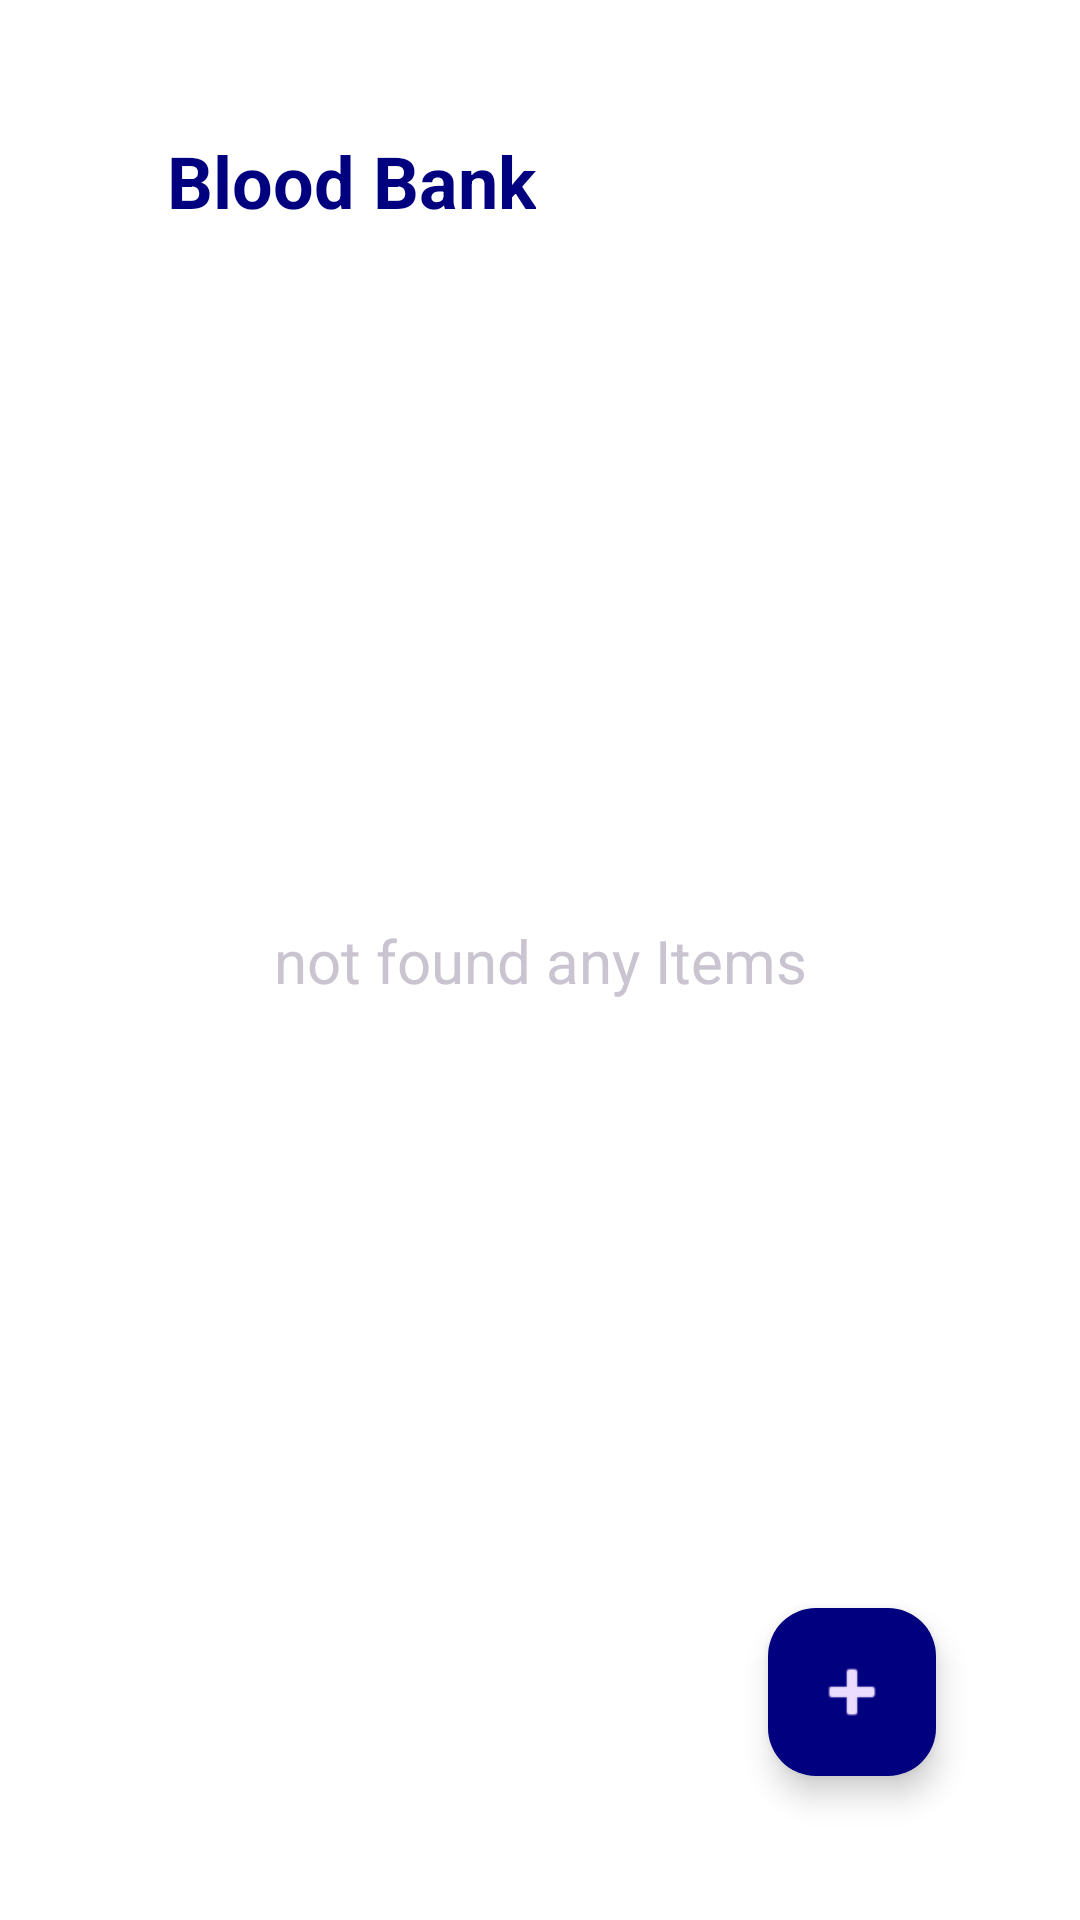

Here is an Android app screen rendered from its layout file. Give the layout XML and the strings, colors and styles it references.
<!-- AndroidManifest.xml: application theme Theme.CareCallApp -->
<!-- res/layout/fragment_blood_bank.xml -->
<?xml version="1.0" encoding="utf-8"?>
<androidx.constraintlayout.widget.ConstraintLayout xmlns:android="http://schemas.android.com/apk/res/android"
    xmlns:app="http://schemas.android.com/apk/res-auto"
    xmlns:tools="http://schemas.android.com/tools"
    android:layout_width="match_parent"
    android:layout_height="match_parent"
    android:background="@color/white"
    android:padding="16dp"
    tools:context=".ui.hospital.hospital_sevices.blood_bank.BloodBankFragment">

    <TextView
        android:id="@+id/bloodBankTV"
        style="@style/text24BlueBold"
        android:layout_width="wrap_content"
        android:layout_height="wrap_content"
        android:layout_marginTop="28dp"
        android:text="@string/blood_bank"
        app:layout_constraintEnd_toEndOf="parent"
        app:layout_constraintHorizontal_bias="0.193"
        app:layout_constraintStart_toStartOf="parent"
        app:layout_constraintTop_toTopOf="parent" />

    <androidx.recyclerview.widget.RecyclerView
        android:id="@+id/bloodBankRecyclerView"
        android:layout_width="0dp"
        android:layout_height="0dp"
        android:layout_marginTop="8dp"
        app:layoutManager="androidx.recyclerview.widget.LinearLayoutManager"
        app:layout_constraintBottom_toBottomOf="parent"
        app:layout_constraintEnd_toEndOf="parent"
        app:layout_constraintHorizontal_bias="0.0"
        app:layout_constraintStart_toStartOf="parent"
        app:layout_constraintTop_toBottomOf="@+id/bloodBankTV"
        app:layout_constraintVertical_bias="1.0"
        tools:listitem="@layout/blood_bank_item" />

    <include
        android:id="@+id/bloodLoading"
        layout="@layout/loading"
        app:layout_constraintBottom_toBottomOf="parent"
        app:layout_constraintEnd_toEndOf="parent"
        app:layout_constraintStart_toStartOf="parent"
        app:layout_constraintTop_toTopOf="parent" />

    <include
        layout="@layout/not_found_items"
        android:id="@+id/notFoundBloods"
        app:layout_constraintBottom_toBottomOf="@id/fabAddBloodBtn"
        app:layout_constraintEnd_toEndOf="parent"
        app:layout_constraintStart_toStartOf="parent"
        app:layout_constraintTop_toTopOf="parent" />

    <com.google.android.material.floatingactionbutton.FloatingActionButton
        android:id="@+id/fabAddBloodBtn"
        android:layout_width="wrap_content"
        android:layout_height="wrap_content"
        android:layout_margin="32dp"
        android:backgroundTint="@color/colorPrimary"
        android:contentDescription="@string/add_blood"
        android:src="@android:drawable/ic_input_add"
        app:layout_constraintBottom_toBottomOf="parent"
        app:layout_constraintEnd_toEndOf="parent"
        app:maxImageSize="28dp" />

</androidx.constraintlayout.widget.ConstraintLayout>
<!-- res/layout/blood_bank_item.xml (included above) -->
<com.zerobranch.layout.SwipeLayout xmlns:android="http://schemas.android.com/apk/res/android"
    xmlns:app="http://schemas.android.com/apk/res-auto"
    xmlns:tools="http://schemas.android.com/tools"
    android:id="@+id/swipe_layout"
    android:layout_width="match_parent"
    android:layout_height="wrap_content"
    android:layout_marginHorizontal="8dp"
    android:layout_marginVertical="8dp"
    app:draggedItem="@id/bloodItemCardView"
    app:layout_constraintBottom_toBottomOf="parent"
    app:layout_constraintTop_toTopOf="parent"
    app:leftItem="@id/delete_right_view"

    app:swipeDirection="right">
    <ImageView
        android:id="@+id/delete_right_view"
        android:layout_width="90dp"
        android:layout_height="match_parent"
        android:layout_gravity="start"
        android:background="@drawable/delete_item_shape"
        android:contentDescription="@string/delete_blood"
        android:gravity="center"
        tools:elevation="200dp"
        android:paddingStart="24dp"
        android:paddingEnd="24dp"
        android:src="@android:drawable/ic_menu_delete"
        android:tintMode="src_over" />

    <com.google.android.material.card.MaterialCardView
        android:layout_width="match_parent"
        android:layout_height="match_parent"

        app:cardBackgroundColor="@color/white"
        android:id="@+id/bloodItemCardView"
        app:cardCornerRadius="8dp"
        app:layout_constraintBottom_toBottomOf="@+id/doctorSelectCV"
        app:layout_constraintStart_toStartOf="@+id/doctorSelectCV"
        app:layout_constraintTop_toTopOf="@+id/doctorSelectCV"
        app:strokeColor="@color/colorPrimary"
        app:strokeWidth="2dp">

        <androidx.constraintlayout.widget.ConstraintLayout
            android:layout_width="match_parent"
            android:layout_height="wrap_content"
            android:padding="16dp">

            <TextView
                android:id="@+id/bloodBag_quantity"
                style="@style/text16blue"
                android:layout_width="wrap_content"
                android:layout_height="wrap_content"
                android:layout_marginEnd="4dp"
                android:textColor="#000000"
                android:textSize="18sp"
                app:layout_constraintBottom_toBottomOf="@+id/blood_type"
                app:layout_constraintEnd_toStartOf="@+id/unitTV"
                app:layout_constraintTop_toTopOf="@+id/blood_type"
                app:layout_constraintVertical_bias="0.666"
                tools:text="1000000000000" />

            <TextView
                android:id="@+id/unitTV"
                android:layout_width="wrap_content"
                android:layout_height="wrap_content"
                android:text="@string/unit"
                android:textColor="#000000"
                android:textSize="18sp"
                app:layout_constraintBottom_toBottomOf="@+id/bloodBag_quantity"
                app:layout_constraintEnd_toEndOf="@+id/QuantityTV"
                app:layout_constraintTop_toTopOf="@+id/bloodBag_quantity"
                app:layout_constraintVertical_bias="0.0" />

            <ImageView
                android:id="@+id/editBloodBagImageView"
                android:layout_width="wrap_content"
                android:layout_height="wrap_content"
                android:layout_gravity="top|end"
                android:background="@android:color/transparent"
                app:layout_constraintEnd_toEndOf="parent"
                app:layout_constraintTop_toTopOf="parent"
                app:srcCompat="@drawable/baseline_edit_24"
                app:tint="#E507489E" />

            <TextView
                android:id="@+id/blood_type"
                android:layout_width="wrap_content"
                android:layout_height="wrap_content"
                android:layout_marginTop="24dp"
                android:textColor="#2196F3"
                android:textSize="20sp"
                android:textStyle="bold"
                app:layout_constraintEnd_toEndOf="@+id/bloodTypeTv"
                app:layout_constraintStart_toStartOf="@+id/bloodTypeTv"
                app:layout_constraintTop_toBottomOf="@+id/bloodTypeTv"
                tools:text="A+" />

            <TextView
                android:id="@+id/bloodTypeTv"
                android:layout_width="wrap_content"
                android:layout_height="wrap_content"
                android:layout_marginTop="8dp"
                android:text="@string/blood_type"
                android:textColor="#000000"
                android:textSize="18sp"
                app:layout_constraintEnd_toEndOf="parent"
                app:layout_constraintHorizontal_bias="0.067"
                app:layout_constraintStart_toStartOf="parent"
                app:layout_constraintTop_toTopOf="parent" />

            <TextView
                android:id="@+id/QuantityTV"
                android:layout_width="wrap_content"
                android:layout_height="wrap_content"
                android:layout_marginEnd="16dp"
                android:text="@string/quantity"
                android:textColor="#000000"
                android:textSize="18sp"
                app:layout_constraintBottom_toBottomOf="@+id/bloodTypeTv"
                app:layout_constraintEnd_toStartOf="@+id/editBloodBagImageView"
                app:layout_constraintTop_toTopOf="@+id/bloodTypeTv" />

        </androidx.constraintlayout.widget.ConstraintLayout>
    </com.google.android.material.card.MaterialCardView>

</com.zerobranch.layout.SwipeLayout>
<!-- res/layout/loading.xml (included above) -->
<?xml version="1.0" encoding="utf-8"?>
<ProgressBar xmlns:android="http://schemas.android.com/apk/res/android"
    xmlns:app="http://schemas.android.com/apk/res-auto"
    android:layout_width="wrap_content"
    android:layout_height="wrap_content"
    android:visibility="invisible"
    xmlns:tools="http://schemas.android.com/tools"
    tools:visibility="visible"
    app:layout_constraintBottom_toBottomOf="parent"
    app:layout_constraintEnd_toEndOf="parent"
    app:layout_constraintStart_toStartOf="parent"
    app:layout_constraintTop_toTopOf="parent" />
<!-- res/layout/not_found_items.xml (included above) -->
<?xml version="1.0" encoding="utf-8"?>
<TextView xmlns:android="http://schemas.android.com/apk/res/android"
    xmlns:app="http://schemas.android.com/apk/res-auto"
    android:layout_width="match_parent"
    android:layout_height="wrap_content"
    android:layout_marginStart="8dp"
    android:layout_marginEnd="8dp"
    android:text="@string/not_found_any_items"
    android:textAlignment="center"
    android:textSize="20sp"
    app:layout_constraintBottom_toBottomOf="parent"
    app:layout_constraintEnd_toEndOf="parent"
    app:layout_constraintHorizontal_bias="0.0"
    app:layout_constraintStart_toStartOf="parent"
    app:layout_constraintTop_toTopOf="parent" />
<!-- resources referenced by this layout -->
<resources>
  <color name="colorPrimary">#01007F</color>
  <color name="white">#FFFFFFFF</color>
  <!-- drawable delete_item_shape (drawable) -->
  <?xml version="1.0" encoding="utf-8"?>
  <shape  xmlns:android="http://schemas.android.com/apk/res/android">
      <corners
          android:bottomLeftRadius="16dp"
          android:topLeftRadius="16dp" />
      <solid android:color="@color/red" />
  </shape>
  <string name="add_blood">add blood</string>
  <string name="blood_bank">Blood Bank</string>
  <string name="blood_type">blood type</string>
  <string name="delete_blood">delete blood</string>
  <string name="not_found_any_items">not found any Items</string>
  <string name="quantity">quantity</string>
  <string name="unit">Unit</string>
  <style name="text16blue">
          <item name="android:textSize">16sp</item>
          <item name="android:textStyle">normal</item>
          <item name="android:textColor">@color/colorPrimary</item>
      </style>
  <style name="text24BlueBold">
          <item name="android:textSize">24sp</item>
          <item name="android:textStyle">bold</item>
          <item name="android:textColor">@color/colorPrimary</item>
      </style>
  <style name="Theme.CareCallApp" parent="Theme.Material3.Dark.NoActionBar">
          <item name="android:statusBarColor">@color/colorPrimary</item>
          <item name="android:windowLightStatusBar">true</item>
          <item name="android:windowBackground">@color/white</item>
  
      </style>
  <color name="red">#FF0000</color>
</resources>
